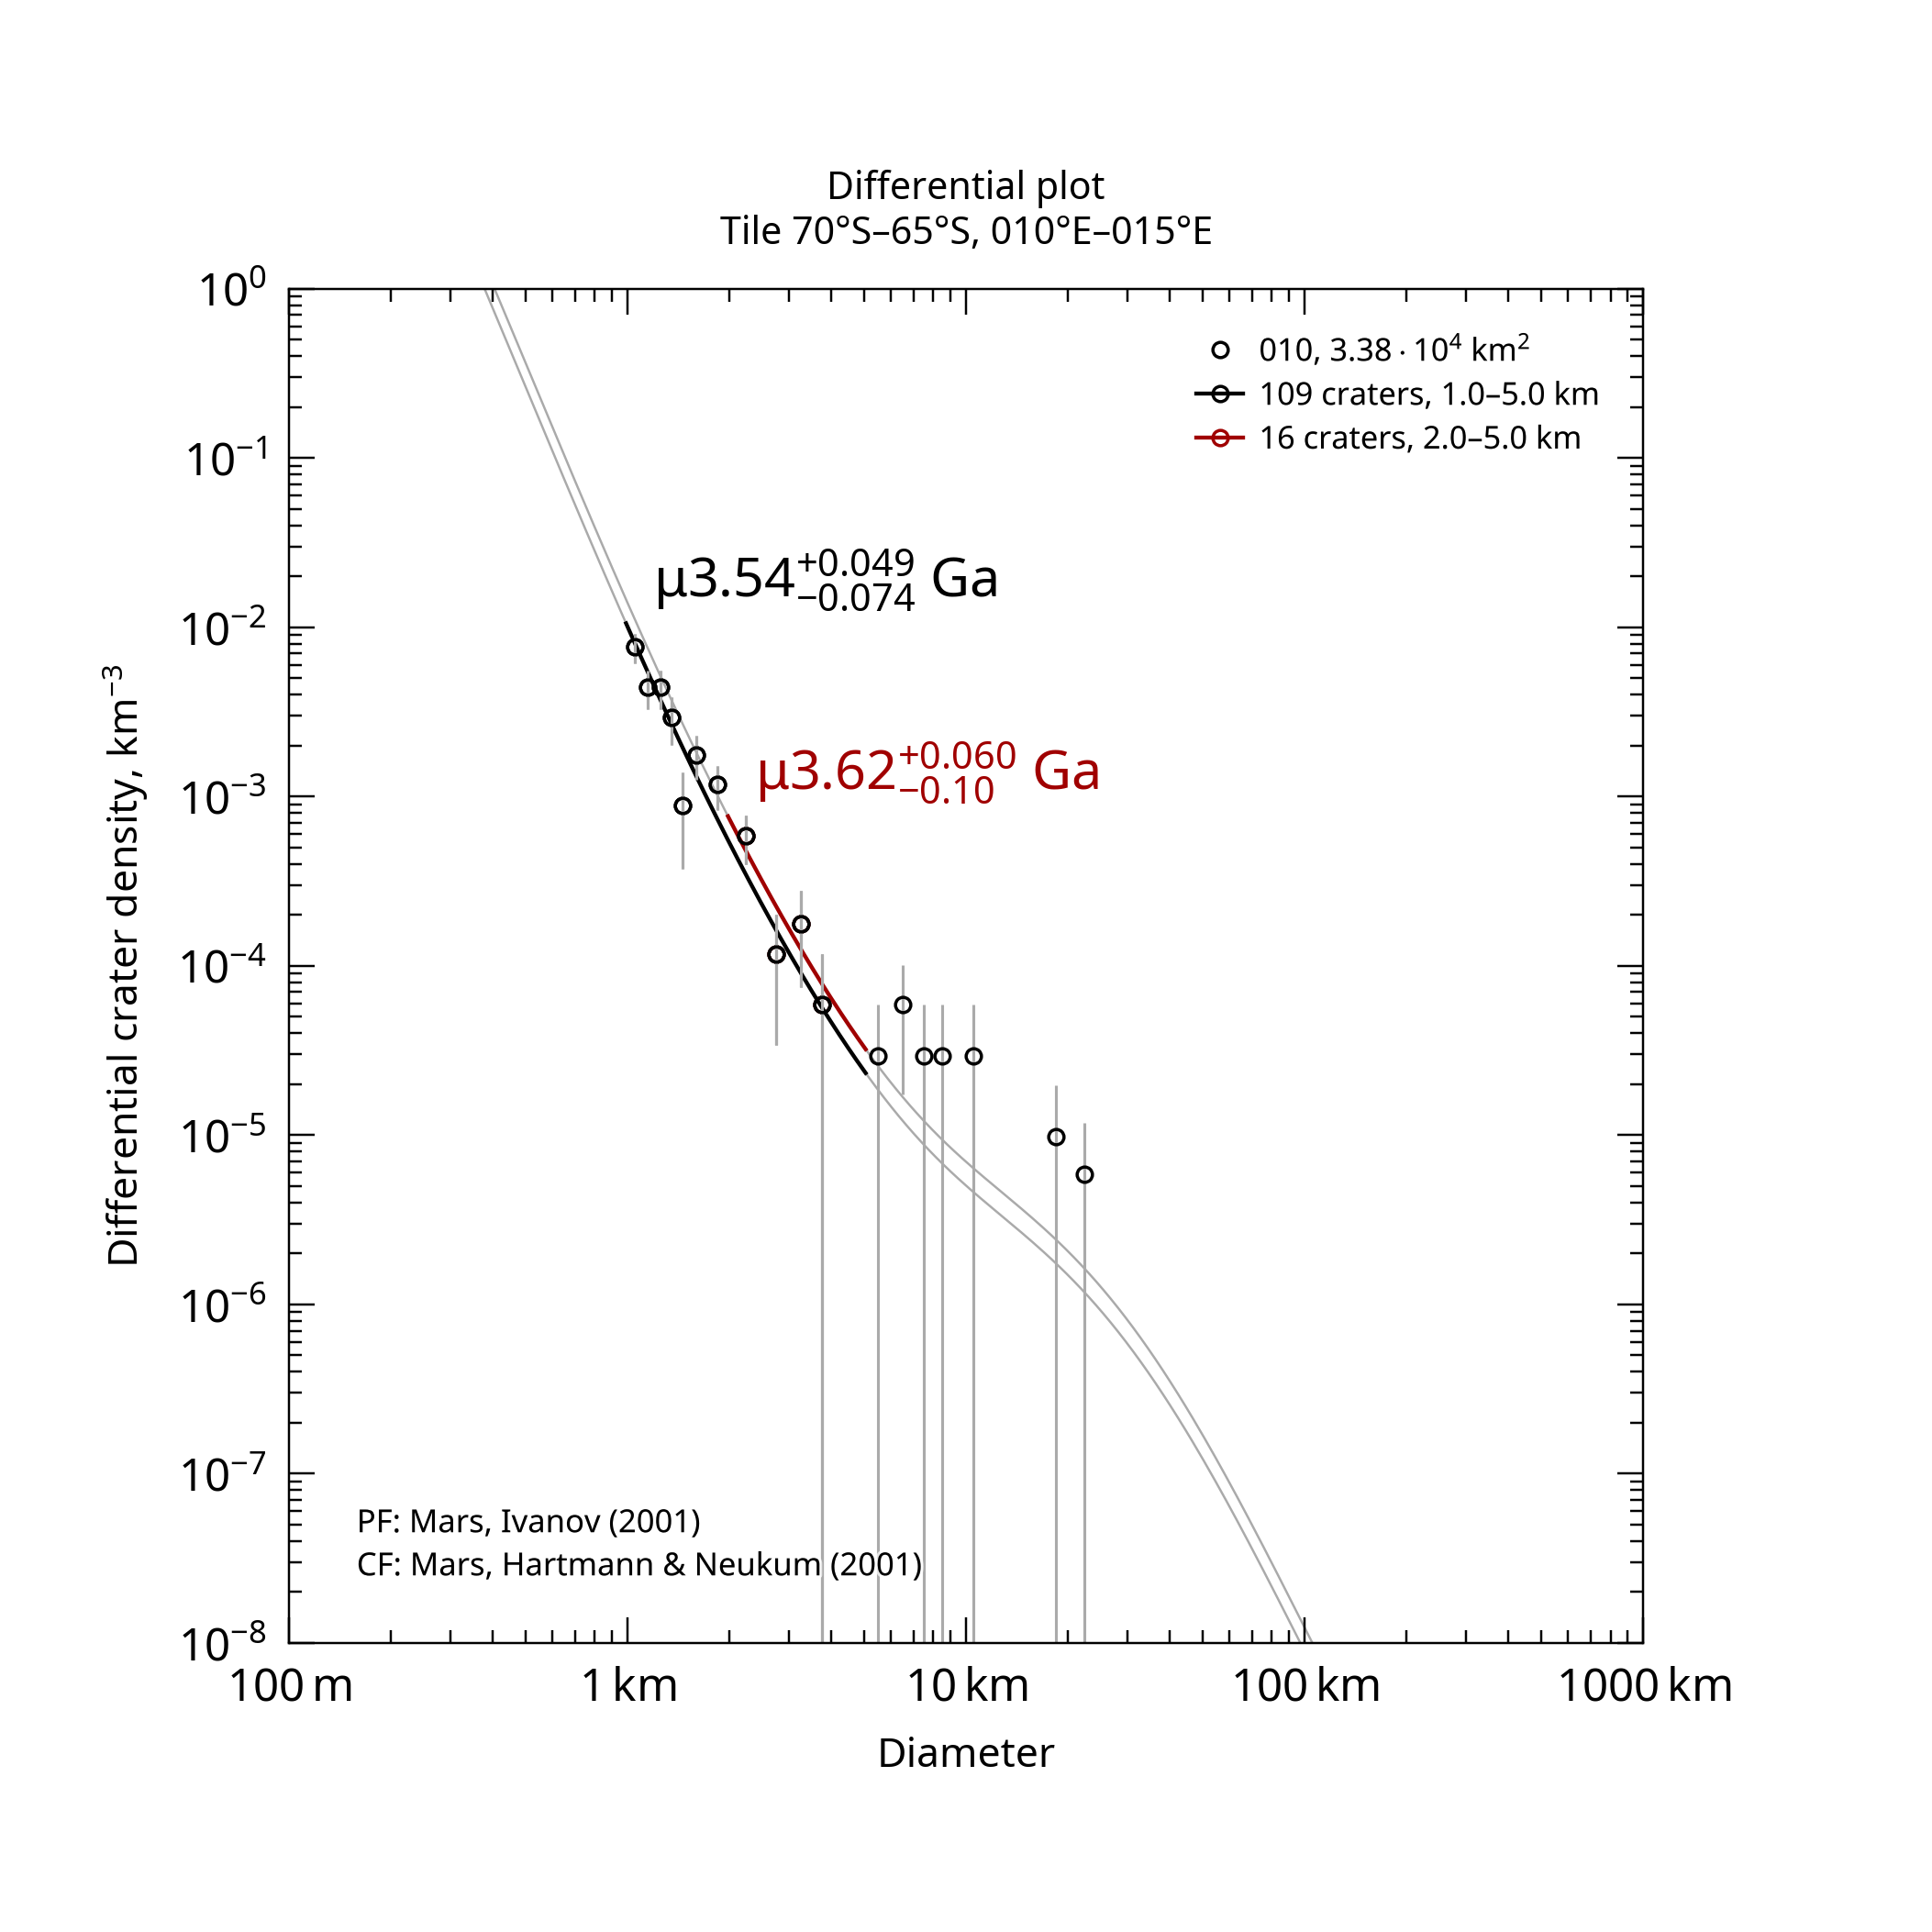

Source data for this figure (header and first rows):
, , , , , , , , , , , , , , , , , , , , Formatted values [paste MathML into Word…
, , , , , , , , , , , , , , , , , , , , , MathML, , Latex
Name, Area, Binning, d_min, d_max, Method, Resurf, N, N_event, Age, Age-, Age+, a0, a0-, a0+, N(1), N(1)-, N(1)+, Source, , Range, Age, N(1), Age
010, 33850, pseudo-log, 1, 5, d-fit, 0, 109.0, 109, 3.54, 3.46, 3.59, -2.501, -2.594, -2.425, 3.15e-03, 2.54e-03, 3.76e-03, tiles_scc/tile_lat-70_lon+010.scc, , 1.0–5.0 km, <math xmlns="http://www.w3.org/1998/Math…, <math xmlns="http://www.w3.org/1998/Math…, $\mu3.54^{+0.049}_{-0.074}$ Ga
010, 33850, pseudo-log, 2, 5, d-fit, 0, 16.0, 16, 3.62, 3.52, 3.68, -2.361, -2.523, -2.243, 4.36e-03, 3.00e-03, 5.72e-03, tiles_scc/tile_lat-70_lon+010.scc, , 2.0–5.0 km, <math xmlns="http://www.w3.org/1998/Math…, <math xmlns="http://www.w3.org/1998/Math…, $\mu3.62^{+0.060}_{-0.10}$ Ga
